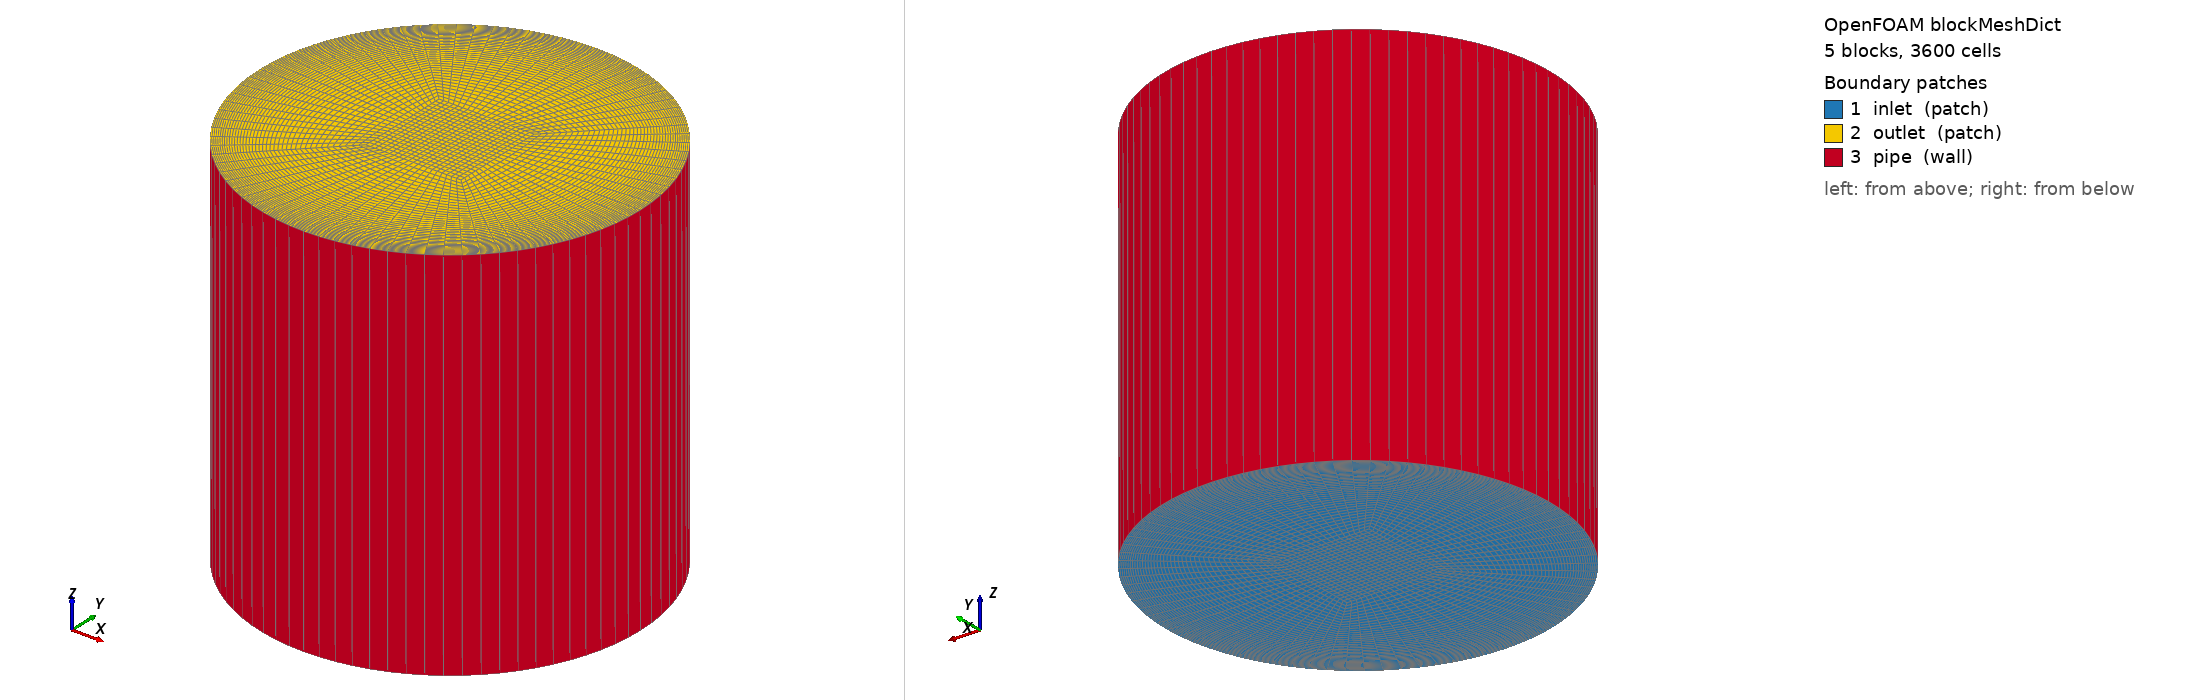

OpenFOAM case: the mesh blockMesh builds from blockMeshDict, 5 block(s), 3600 cells. Boundary patches (legend numbers): 1 inlet (patch), 2 outlet (patch), 3 pipe (wall). Left view from above one corner, right view from below the opposite corner. Boundary conditions: 1 field file(s) under 0/ or 0.orig/; 3 of 3 drawn patches have an entry in a shipped field file.

=== system/blockMeshDict ===
/*--------------------------------*- C++ -*----------------------------------*\
| =========                 |                                                 |
| \\      /  F ield         | OpenFOAM: The Open Source CFD Toolbox           |
|  \\    /   O peration     | Version:  v2301                                 |
|   \\  /    A nd           | Website:  www.openfoam.com                      |
|    \\/     M anipulation  |                                                 |
\*---------------------------------------------------------------------------*/
FoamFile
{
    version     2.0;
    format      ascii;
    class       dictionary;
    object      blockMeshDict;
}
// * * * * * * * * * * * * * * * * * * * * * * * * * * * * * * * * * * * * * //
/*
References:
Guerrero, Joel (2021): OpenFOAM Introductory Training. figshare.
Media. https://doi.org/10.6084/m9.figshare.16783657.
*/

scale           1.0;

R               1.0;
L               #eval{ 2.0*$R };
r1              #eval{ $R/sqrt(2.0) };
r1m             #eval{ -1.0*$r1 };

xcells          20;
ycells          40;
zcells          1;

xcells1         20;
ycells1         20;
zcells1         1;

stretch         0.25;

vertices
(
    //block0 vertices
    (-0.25      0.25        0)      //0
    ($r1m       $r1         0)      //1
    ($r1        $r1         0)      //2
    (0.25       0.25        0)      //3
    (-0.25      0.25        $L)     //4
    ($r1m       $r1         $L)     //5
    ($r1        $r1         $L)     //6
    (0.25       0.25        $L)     //7

    //block1 new vertices
    (0.25       -0.25       0)      //8
    ($r1        $r1m        0)      //9
    (0.25       -0.25       $L)     //10
    ($r1        $r1m        $L)     //11

    //block3 new vertices
    (-0.25      -0.25       0)      //12
    ($r1m       $r1m        0)      //13
    (-0.25      -0.25       $L)     //14
    ($r1m       $r1m        $L)     //15
);


blocks
(
    //block0
    hex (0 3 2 1 4 7 6 5)    ($xcells $ycells $zcells) simpleGrading (1 $stretch 1)
    //block1
    hex (3 8 9 2 7 10 11 6)    ($xcells $ycells $zcells) simpleGrading (1 $stretch 1)
    //block2
    hex (8 12 13 9 10 14 15 11) ($xcells $ycells $zcells) simpleGrading (1 $stretch 1)
    //block3
    hex (12 0 1 13 14 4 5 15)    ($xcells $ycells $zcells) simpleGrading (1 $stretch 1)
    //block4
    hex (0 12 8 3 4 14 10 7)    ($xcells1 $ycells1 $zcells1) simpleGrading (1 1 1)
);

edges
(
    //block0 arc
    arc 1 2  (0 1 0)
    arc 5 6  (0 1 $L)

    //block1 arc
    arc 2 9  (1 0 0)
    arc 6 11 (1 0 $L)

    //block2 arc
    arc 9 13  (0 -1 0)
    arc 11 15 (0 -1 $L)

    //block3 arc
    arc 1 13  (-1 0 0)
    arc 5 15  (-1 0 $L)
);

boundary
(
    inlet
    {
        type    patch;
        faces
        (
            (0 1 2 3)
            (2 3 8 9)
            (8 9 13 12)
            (13 12 0 1)
            (0 3 8 12)
        );
    }

    outlet
    {
        type    patch;
        faces
        (
            (4 5 6 7)
            (6 7 10 11)
            (15 11 10 14)
            (15 14 4 5)
            (4 7 10 14)
        );
    }

    pipe
    {
        type    wall;
        faces
        (
            (1 5 6 2)
            (2 6 11 9)
            (9 11 15 13)
            (15 13 5 1)
        );
    }
);

// ************************************************************************* //


=== system/controlDict ===
/*--------------------------------*- C++ -*----------------------------------*\
| =========                 |                                                 |
| \\      /  F ield         | OpenFOAM: The Open Source CFD Toolbox           |
|  \\    /   O peration     | Version:  v2301                                 |
|   \\  /    A nd           | Website:  www.openfoam.com                      |
|    \\/     M anipulation  |                                                 |
\*---------------------------------------------------------------------------*/
FoamFile
{
    version     2.0;
    format      ascii;
    class       dictionary;
    object      controlDict;
}
// * * * * * * * * * * * * * * * * * * * * * * * * * * * * * * * * * * * * * //

application     buoyantPimpleFoam;

startFrom       startTime;

startTime       0;

stopAt          endTime;

endTime         1e-5;

deltaT          1e-5;

writeControl    adjustableRunTime;

writeInterval   1e-5;

purgeWrite      0;

writeFormat     ascii;

writePrecision  16;

writeCompression off;

timeFormat      general;

timePrecision   6;

runTimeModifiable yes;

adjustTimeStep  yes;

maxCo           0.7;

maxDi           0.25;

maxDeltaT       0.01;

functions
{
    sets1
    {
        type                sets;
        libs                (sampling);
        interpolationScheme cellPoint;
        setFormat           raw;
        executeControl      onEnd;
        writeControl        onEnd;

        fields              ( G );

        sets
        {
            r
            {
                type        uniform;
                axis        distance;
                start       (0 0 0.5);
                end         (1 0 0.5);
                nPoints     100;
            }
        }
    }
}

// ************************************************************************* //


=== 0.orig/IDefault ===
/*--------------------------------*- C++ -*----------------------------------*\
| =========                 |                                                 |
| \\      /  F ield         | OpenFOAM: The Open Source CFD Toolbox           |
|  \\    /   O peration     | Version:  v2301                                 |
|   \\  /    A nd           | Website:  www.openfoam.com                      |
|    \\/     M anipulation  |                                                 |
\*---------------------------------------------------------------------------*/
FoamFile
{
    version     2.0;
    format      binary;
    class       volScalarField;
    object      IDefault;
}
// * * * * * * * * * * * * * * * * * * * * * * * * * * * * * * * * * * * * * //

dimensions      [ 1 0 -3 0 0 0 0 ];

internalField   uniform 0;

boundaryField
{
    pipe
    {
        type            greyDiffusiveRadiation;
        T               T;
        emissivityMode  lookup;
        emissivity      uniform 1;
        value           uniform 0;
    }

/*
    "(inlet|outlet)"
    {
        type            zeroGradient;
    }
*/

    "(inlet|outlet)"
    {
        type            wideBandSpecularRadiation;
        value           uniform 0;
    }
}

// ************************************************************************* //
